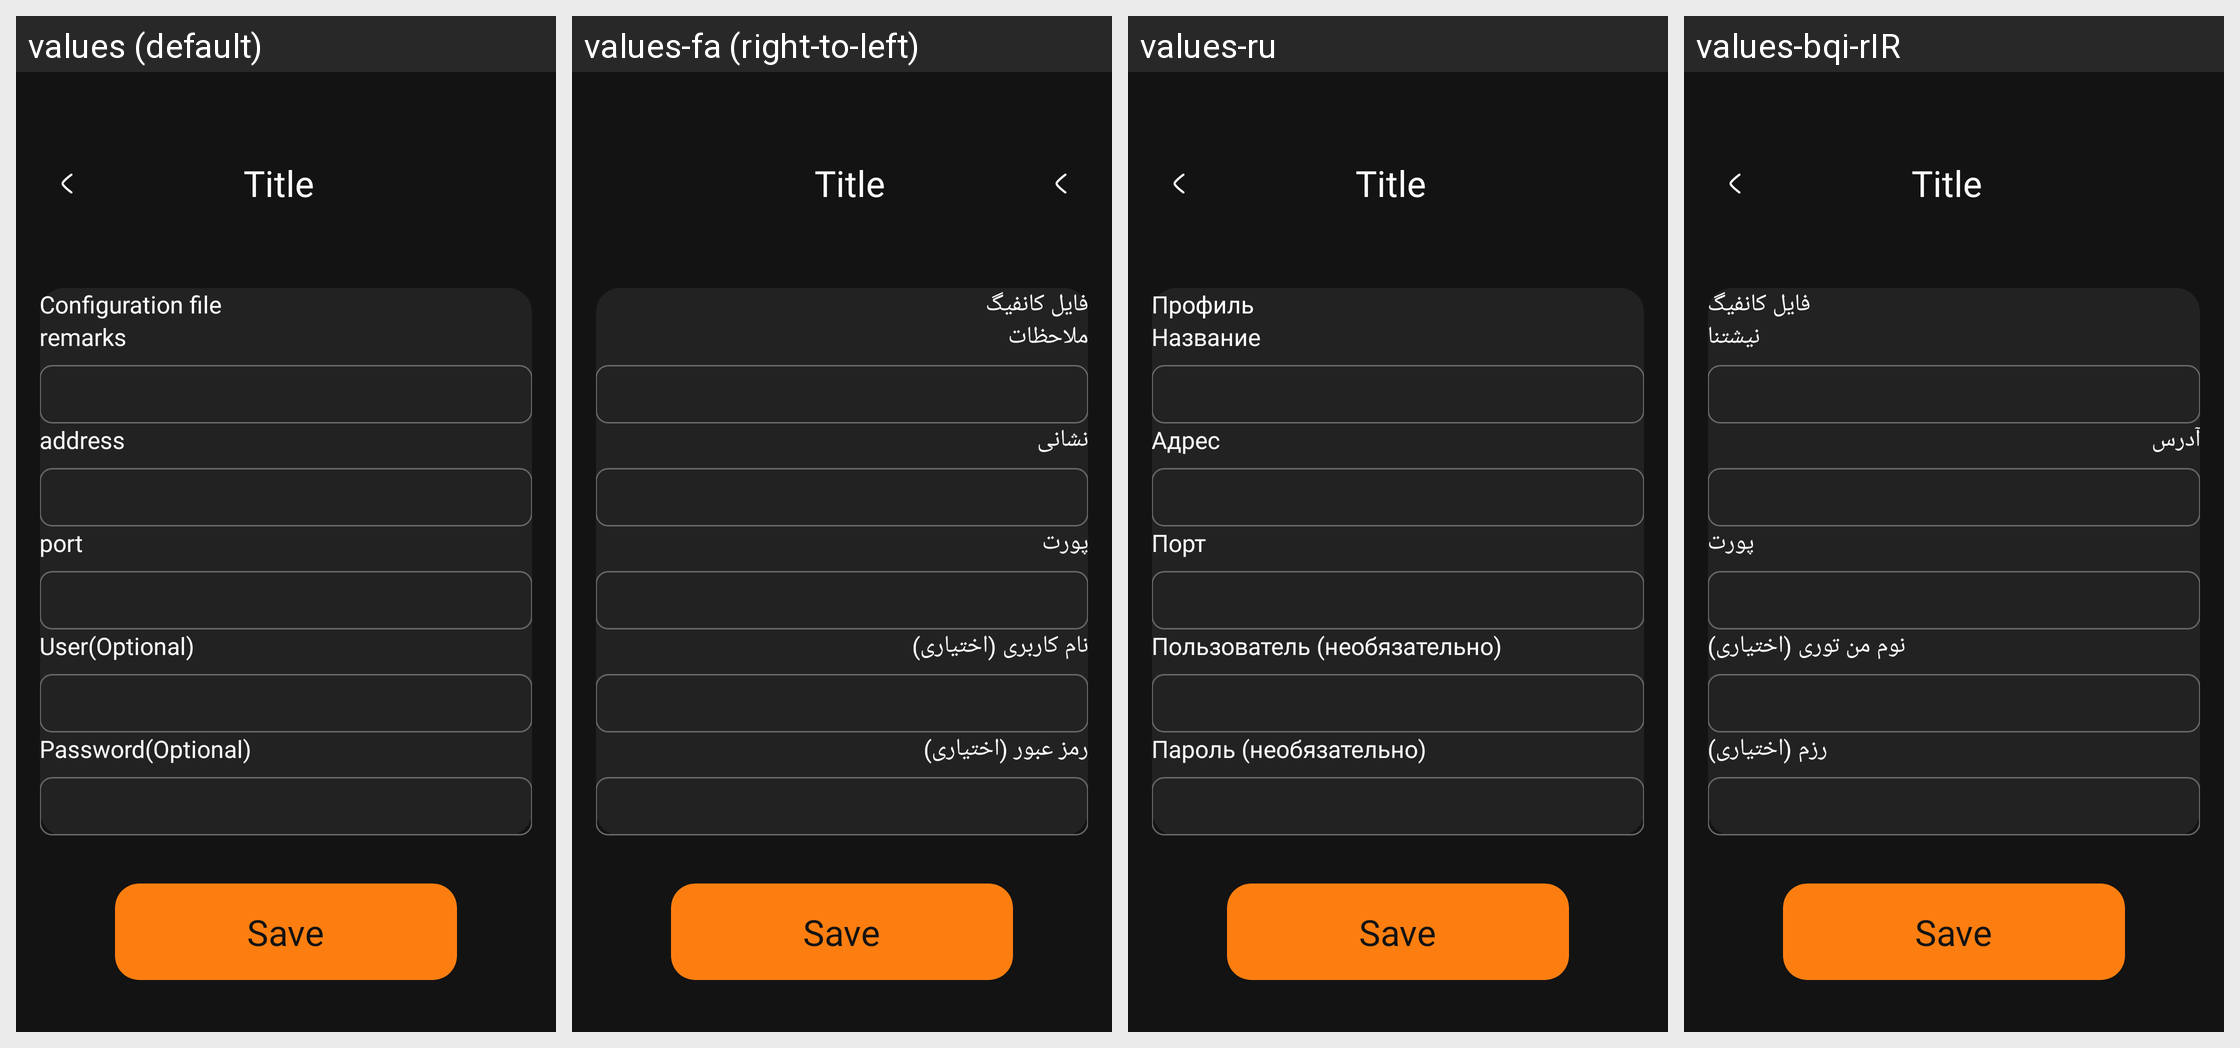

Locale-by-locale string values for the Android screen shown in this grid:
Android screen res/layout/activity_server_socks.xml rendered under 4 locales, left to right: values (default), values-fa (right-to-left), values-ru, values-bqi-rIR. Device: Nexus 5 (rendered at 1080×1920; each locale shown at half size, 540×960, under a caption strip naming it); theme AppThemeDayNight.
Other locales in the repository, not shown: values-ar, values-bn, values-vi.
Strings drawn on this screen, with the default value and each locale's value (text and hints the layout hard-codes, and strings that could not be matched under every locale, appear in the picture but are not listed):

server_lab_security4
  values: User(Optional)
  values-fa: نام‌ کاربری (اختیاری)
  values-ru: Пользователь (необязательно)
  values-bqi-rIR: نوم من توری (اختیاری)

server_lab_id4
  values: Password(Optional)
  values-fa: رمز عبور (اختیاری)
  values-ru: Пароль (необязательно)
  values-bqi-rIR: رزم (اختیاری)

title_server
  values: Configuration file
  values-fa: فایل کانفیگ
  values-ru: Профиль
  values-bqi-rIR: فایل کانفیگ

server_lab_remarks
  values: remarks
  values-fa: ملاحظات
  values-ru: Название
  values-bqi-rIR: نیشتنا

server_lab_address3
  values: address
  values-fa: نشانی
  values-ru: Адрес
  values-bqi-rIR: آدرس

server_lab_port3
  values: port
  values-fa: پورت
  values-ru: Порт
  values-bqi-rIR: پورت
